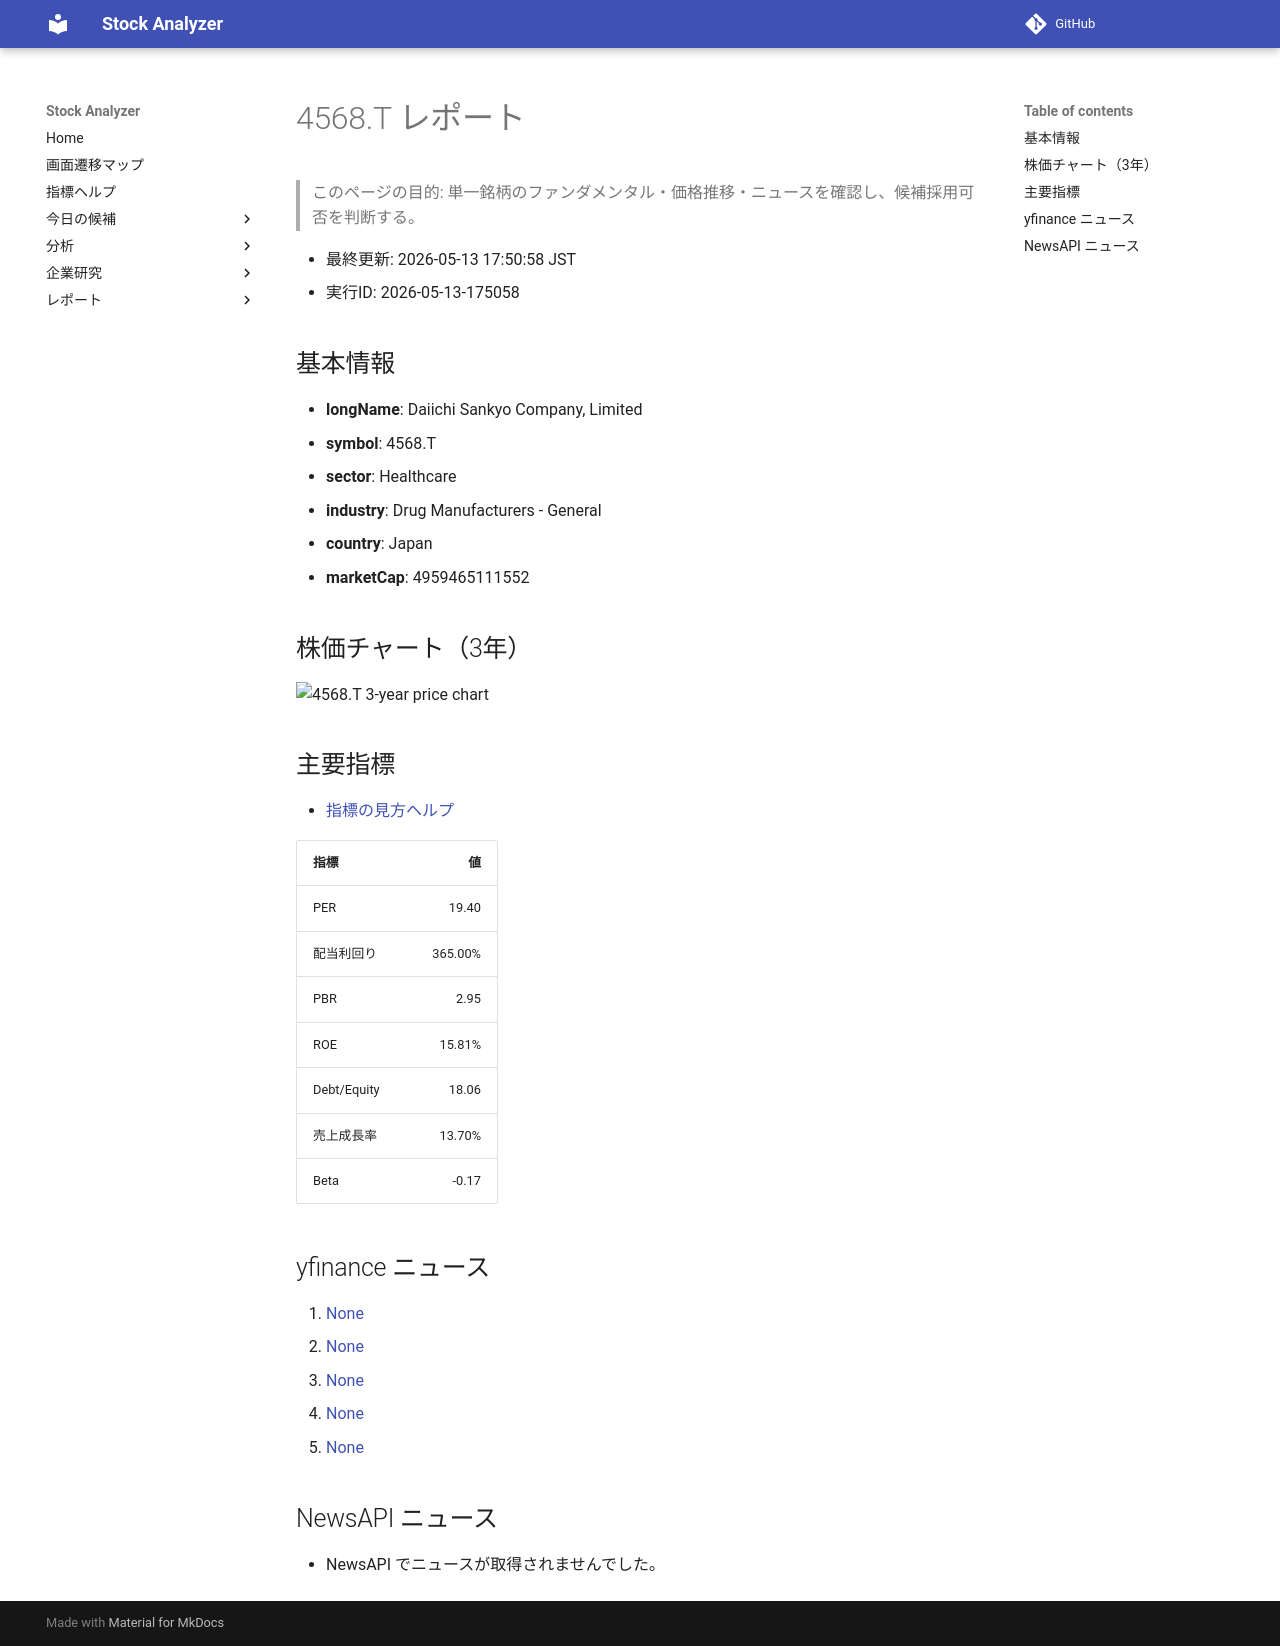

repository: Yumi-note/Making-APP · page: reports/2026-05-13/175058/4568_T/index.html · generator: mkdocs

# 4568.T レポート

> このページの目的: 単一銘柄のファンダメンタル・価格推移・ニュースを確認し、候補採用可否を判断する。

- 最終更新: 2026-05-13 17:50:58 JST
- 実行ID: 2026-05-13-175058

## 基本情報

- **longName**: Daiichi Sankyo Company, Limited
- **symbol**: 4568.T
- **sector**: Healthcare
- **industry**: Drug Manufacturers - General
- **country**: Japan
- **marketCap**: 4959465111552

## 株価チャート（3年）

![4568.T 3-year price chart](4568_T_3y.png)

## 主要指標

- [指標の見方ヘルプ](../../../../indicators.md)

| 指標 | 値 |
|---|---:|
| PER | 19.40 |
| 配当利回り | 365.00% |
| PBR | 2.95 |
| ROE | 15.81% |
| Debt/Equity | 18.06 |
| 売上成長率 | 13.70% |
| Beta | -0.17 |

## yfinance ニュース

1. [None](None)
2. [None](None)
3. [None](None)
4. [None](None)
5. [None](None)

## NewsAPI ニュース

- NewsAPI でニュースが取得されませんでした。
